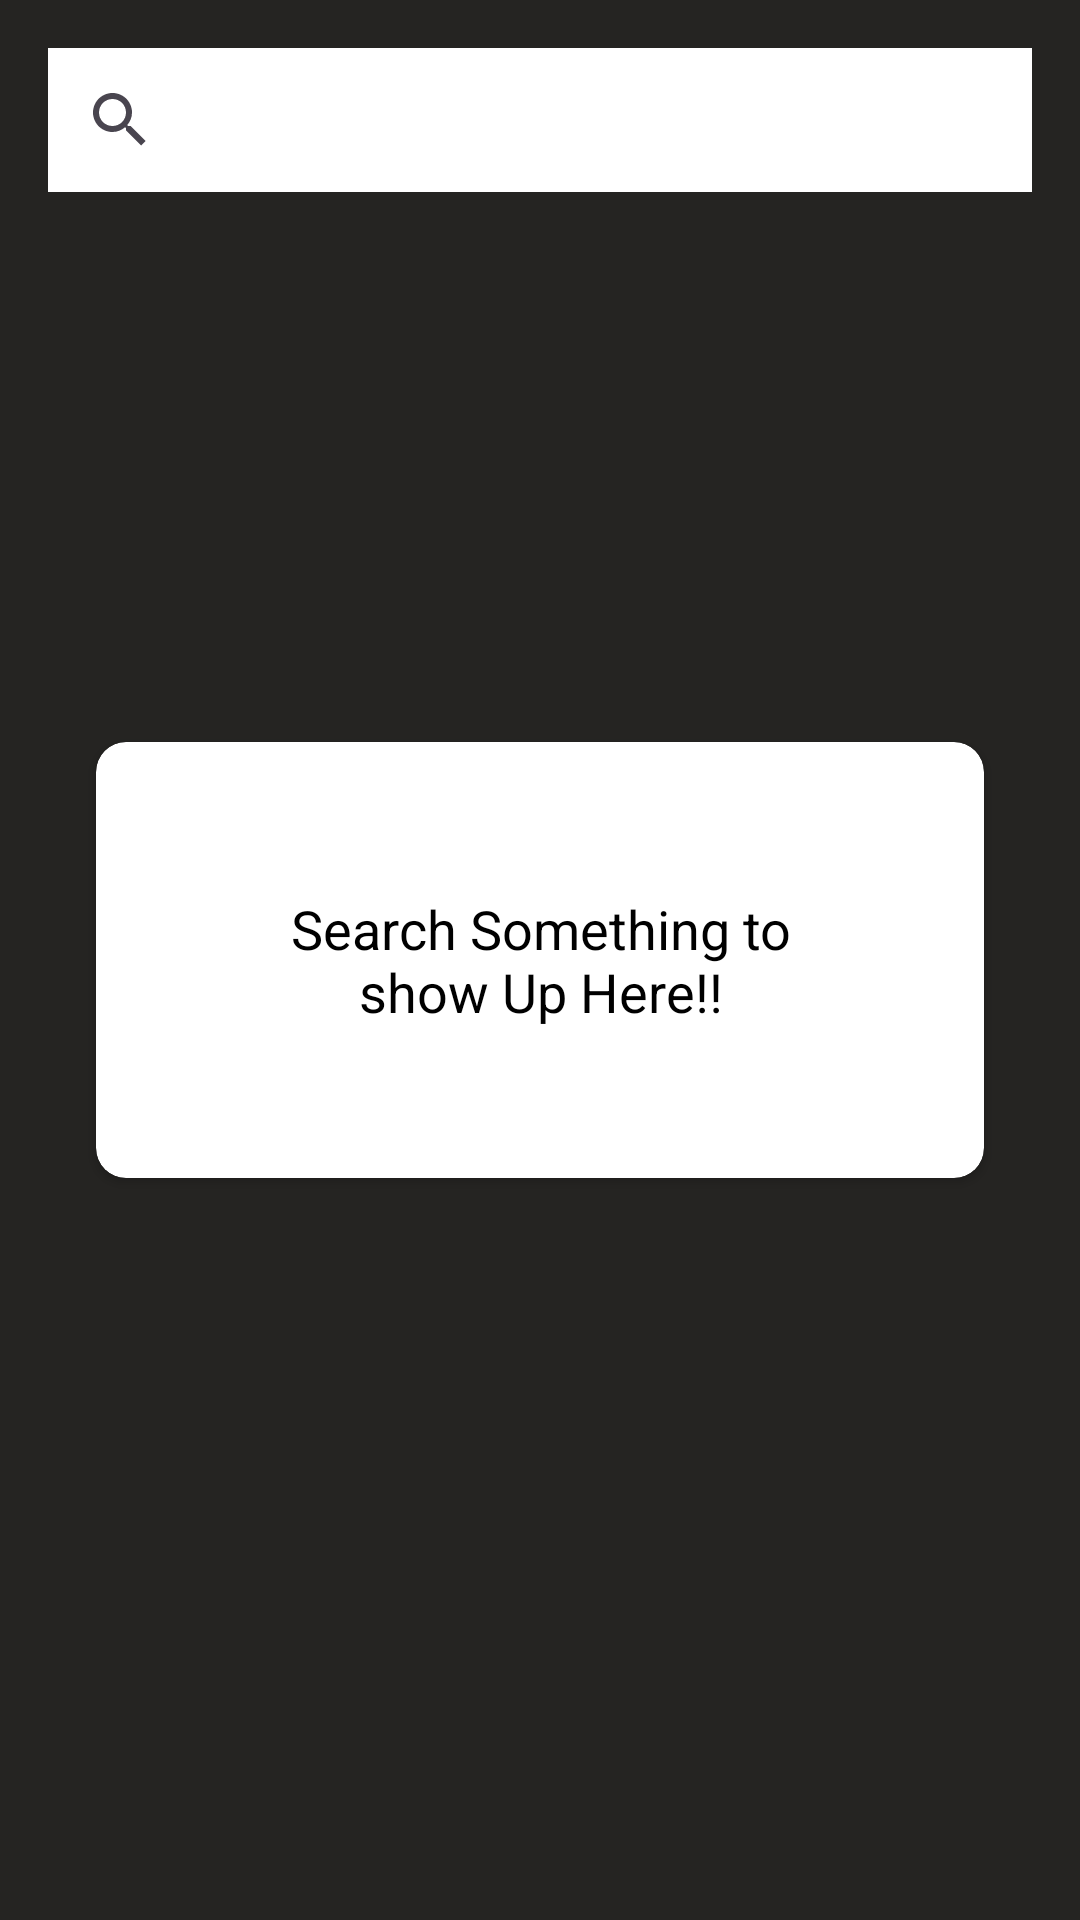

Write the Android layout XML for this screen, with the resource values it uses.
<!-- AndroidManifest.xml: application theme Theme.MiniProject1 -->
<!-- res/layout/activity_search_page.xml -->
<?xml version="1.0" encoding="utf-8"?>
<layout xmlns:android="http://schemas.android.com/apk/res/android"
    xmlns:app="http://schemas.android.com/apk/res-auto"
    xmlns:tools="http://schemas.android.com/tools">
    <data>
        <variable
            name="song"
            type="com.company.miniproject1.model.Song" />

    </data>

    <androidx.constraintlayout.widget.ConstraintLayout
        android:layout_width="match_parent"
        android:layout_height="match_parent"
        android:background="#252422"
        tools:context=".activity.SearchPageActivity">
        <LinearLayout
            android:id="@+id/transparentOverlay"
            android:layout_width="match_parent"
            android:layout_height="match_parent"
            android:orientation="vertical"
            android:background="@android:color/transparent"
            android:clickable="true"
            android:focusable="true"
            app:layout_constraintTop_toTopOf="parent"
            app:layout_constraintBottom_toBottomOf="parent"
            app:layout_constraintStart_toStartOf="parent"
            app:layout_constraintEnd_toEndOf="parent" />
        <androidx.appcompat.widget.SearchView
            android:id="@+id/searchView"
            android:layout_width="0dp"
            android:layout_height="wrap_content"
            android:layout_marginTop="16dp"
            android:layout_marginEnd="16dp"
            android:layout_marginStart="16dp"
            android:background="@color/white"
            android:iconifiedByDefault="false"
            android:queryHint="Search the song Here"
            app:layout_constraintEnd_toEndOf="parent"
            app:layout_constraintStart_toStartOf="parent"
            app:layout_constraintTop_toTopOf="parent" />

        <androidx.recyclerview.widget.RecyclerView
            android:id="@+id/searchSongRecyclerView"
            android:layout_width="match_parent"
            android:layout_height="wrap_content"
            app:layout_constraintBottom_toBottomOf="parent"
            app:layout_constraintEnd_toEndOf="parent"
            app:layout_constraintHorizontal_bias="0.0"
            app:layout_constraintStart_toStartOf="parent"
            app:layout_constraintTop_toBottomOf="@+id/searchView"
            app:layout_constraintVertical_bias="0.054" />

        <androidx.cardview.widget.CardView
            android:id="@+id/cardView"
            android:layout_width="match_parent"
            android:layout_height="wrap_content"
            android:layout_gravity="center"
            android:layout_margin="32dp"
            android:layout_marginBottom="554dp"
            android:backgroundTint="@color/white"
            android:elevation="10dp"
            app:cardCornerRadius="10dp"
            app:layout_behavior="@string/appbar_scrolling_view_behavior"
            app:layout_constraintBottom_toBottomOf="parent"
            app:layout_constraintEnd_toEndOf="parent"
            app:layout_constraintStart_toStartOf="parent"
            app:layout_constraintTop_toTopOf="parent">

            <TextView
                android:id="@+id/tv_no_note_available"
                android:layout_width="match_parent"
                android:layout_height="wrap_content"
                android:gravity="center"
                android:padding="50dp"
                android:text="Search Something to show Up Here!!"
                android:textColor="@color/black"
                android:textSize="18sp" />
        </androidx.cardview.widget.CardView>

        <androidx.cardview.widget.CardView
            android:id="@+id/search_page_song_cardView"
            android:layout_width="match_parent"
            android:layout_height="60dp"
            android:layout_margin="10dp"
            android:layout_marginStart="10dp"
            android:layout_marginEnd="10dp"
            android:layout_marginBottom="7dp"
            android:visibility="invisible"
            app:cardCornerRadius="10dp"
            app:cardElevation="10dp"
            app:layout_constraintBottom_toBottomOf="parent"
            app:layout_constraintEnd_toStartOf="@+id/transparentOverlay"
            app:layout_constraintStart_toEndOf="@+id/transparentOverlay">

            <RelativeLayout
                android:layout_width="match_parent"
                android:layout_height="match_parent">

                <ImageView
                    android:id="@+id/home_page_song_image"
                    android:layout_width="60dp"
                    android:layout_height="match_parent"
                    android:layout_alignParentStart="true"
                    android:padding="8dp"
                    android:scaleType="fitXY" />

                <TextView
                    android:id="@+id/search_page_song_name"
                    android:layout_width="wrap_content"
                    android:layout_height="wrap_content"
                    android:layout_marginStart="5dp"
                    android:layout_marginTop="15dp"
                    android:layout_toEndOf="@id/home_page_song_image"
                    android:text="@{song.title}"
                    android:textSize="20sp"
                    android:textStyle="bold" />

                <ImageView
                    android:id="@+id/search_page_play_button"
                    android:layout_width="60dp"
                    android:layout_height="match_parent"
                    android:layout_alignParentEnd="true"
                    android:src="@drawable/ic_play" />

                <ImageView
                    android:id="@+id/search_page_pause_button"
                    android:layout_width="60dp"
                    android:layout_height="match_parent"
                    android:layout_alignParentEnd="true"
                    android:src="@drawable/ic_pause" />

            </RelativeLayout>

        </androidx.cardview.widget.CardView>



    </androidx.constraintlayout.widget.ConstraintLayout>
</layout>
<!-- resources referenced by this layout -->
<resources>
  <color name="black">#FF000000</color>
  <color name="white">#FFFFFFFF</color>
  <style name="Theme.MiniProject1" parent="Base.Theme.MiniProject1" />
  <style name="Base.Theme.MiniProject1" parent="Theme.Material3.Light.NoActionBar">
          
          
      </style>
</resources>
